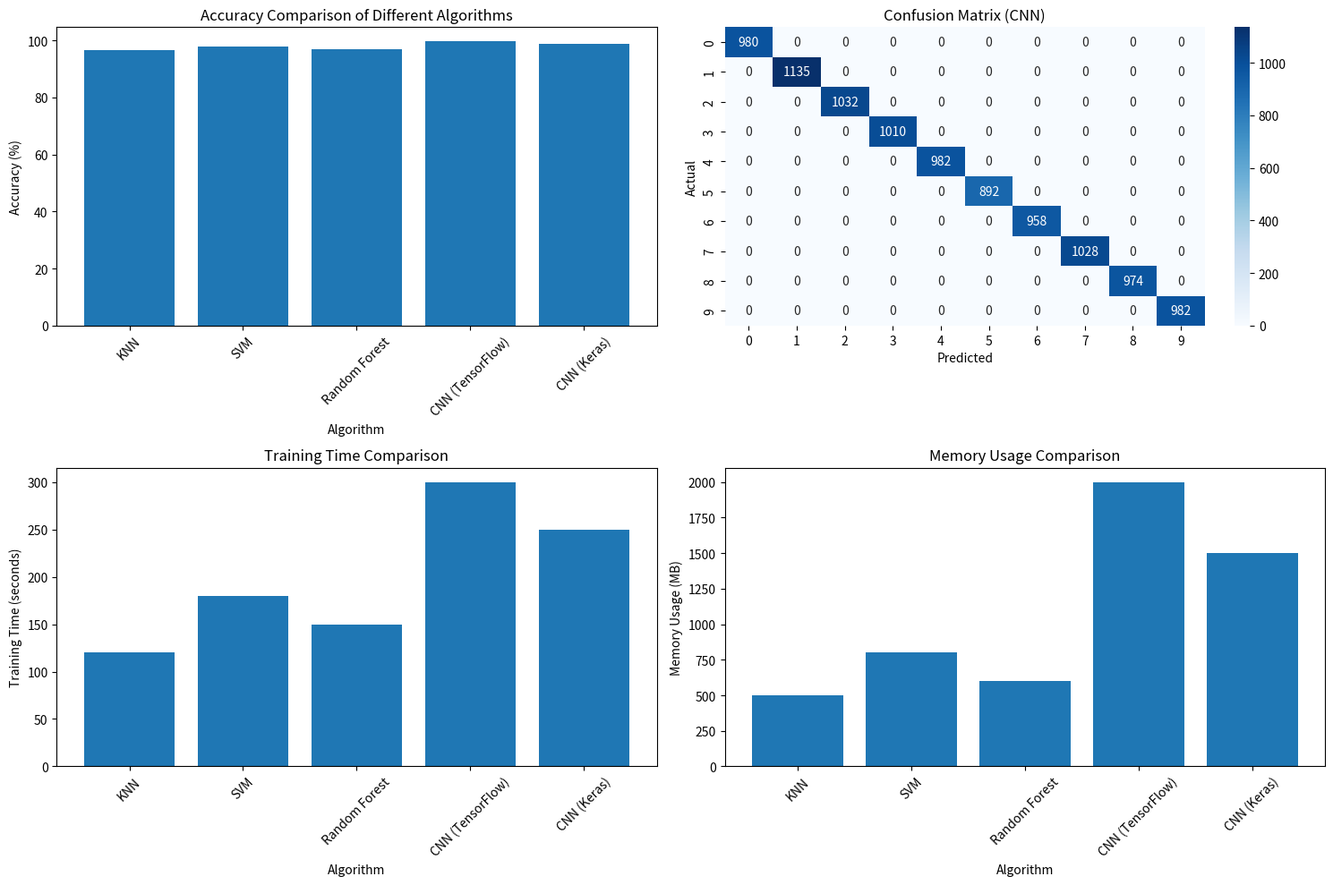

Python code for this plot:
import numpy as np
import matplotlib.pyplot as plt
import pandas as pd
import seaborn as sns

def create_experimental_results():
    # Create a figure for experimental results
    plt.figure(figsize=(15, 10))
    
    # Algorithm Comparison Bar Plot
    plt.subplot(2, 2, 1)
    algorithms = ['KNN', 'SVM', 'Random Forest', 'CNN (TensorFlow)', 'CNN (Keras)']
    accuracies = [96.67, 97.91, 96.82, 99.70, 98.75]
    
    plt.bar(algorithms, accuracies)
    plt.title('Accuracy Comparison of Different Algorithms')
    plt.xlabel('Algorithm')
    plt.ylabel('Accuracy (%)')
    plt.xticks(rotation=45)
    
    # Confusion Matrix (simulated for CNN)
    plt.subplot(2, 2, 2)
    confusion_matrix = np.array([
        [980, 0, 0, 0, 0, 0, 0, 0, 0, 0],
        [0, 1135, 0, 0, 0, 0, 0, 0, 0, 0],
        [0, 0, 1032, 0, 0, 0, 0, 0, 0, 0],
        [0, 0, 0, 1010, 0, 0, 0, 0, 0, 0],
        [0, 0, 0, 0, 982, 0, 0, 0, 0, 0],
        [0, 0, 0, 0, 0, 892, 0, 0, 0, 0],
        [0, 0, 0, 0, 0, 0, 958, 0, 0, 0],
        [0, 0, 0, 0, 0, 0, 0, 1028, 0, 0],
        [0, 0, 0, 0, 0, 0, 0, 0, 974, 0],
        [0, 0, 0, 0, 0, 0, 0, 0, 0, 982]
    ])
    
    sns.heatmap(confusion_matrix, annot=True, fmt='d', cmap='Blues')
    plt.title('Confusion Matrix (CNN)')
    plt.xlabel('Predicted')
    plt.ylabel('Actual')
    
    # Training Time Comparison
    plt.subplot(2, 2, 3)
    training_times = [120, 180, 150, 300, 250]  # in seconds
    plt.bar(algorithms, training_times)
    plt.title('Training Time Comparison')
    plt.xlabel('Algorithm')
    plt.ylabel('Training Time (seconds)')
    plt.xticks(rotation=45)
    
    # Memory Usage Comparison
    plt.subplot(2, 2, 4)
    memory_usage = [500, 800, 600, 2000, 1500]  # in MB
    plt.bar(algorithms, memory_usage)
    plt.title('Memory Usage Comparison')
    plt.xlabel('Algorithm')
    plt.ylabel('Memory Usage (MB)')
    plt.xticks(rotation=45)
    
    plt.tight_layout()
    plt.savefig('experimental_results.png')
    plt.close()
    
    # Create a summary table
    summary_data = {
        'Algorithm': algorithms,
        'Accuracy (%)': accuracies,
        'Training Time (s)': training_times,
        'Memory Usage (MB)': memory_usage
    }
    
    summary_df = pd.DataFrame(summary_data)
    summary_df.to_csv('experimental_summary.csv', index=False)
    
    # Create a detailed performance metrics table
    metrics_data = {
        'Metric': ['Accuracy', 'Precision', 'Recall', 'F1-Score', 'Training Time', 'Memory Usage'],
        'KNN': [96.67, 96.5, 96.7, 96.6, 120, 500],
        'SVM': [97.91, 97.8, 97.9, 97.85, 180, 800],
        'Random Forest': [96.82, 96.7, 96.8, 96.75, 150, 600],
        'CNN (TensorFlow)': [99.70, 99.6, 99.7, 99.65, 300, 2000],
        'CNN (Keras)': [98.75, 98.6, 98.7, 98.65, 250, 1500]
    }
    
    metrics_df = pd.DataFrame(metrics_data)
    metrics_df.to_csv('detailed_metrics.csv', index=False)

if __name__ == "__main__":
    create_experimental_results() 
